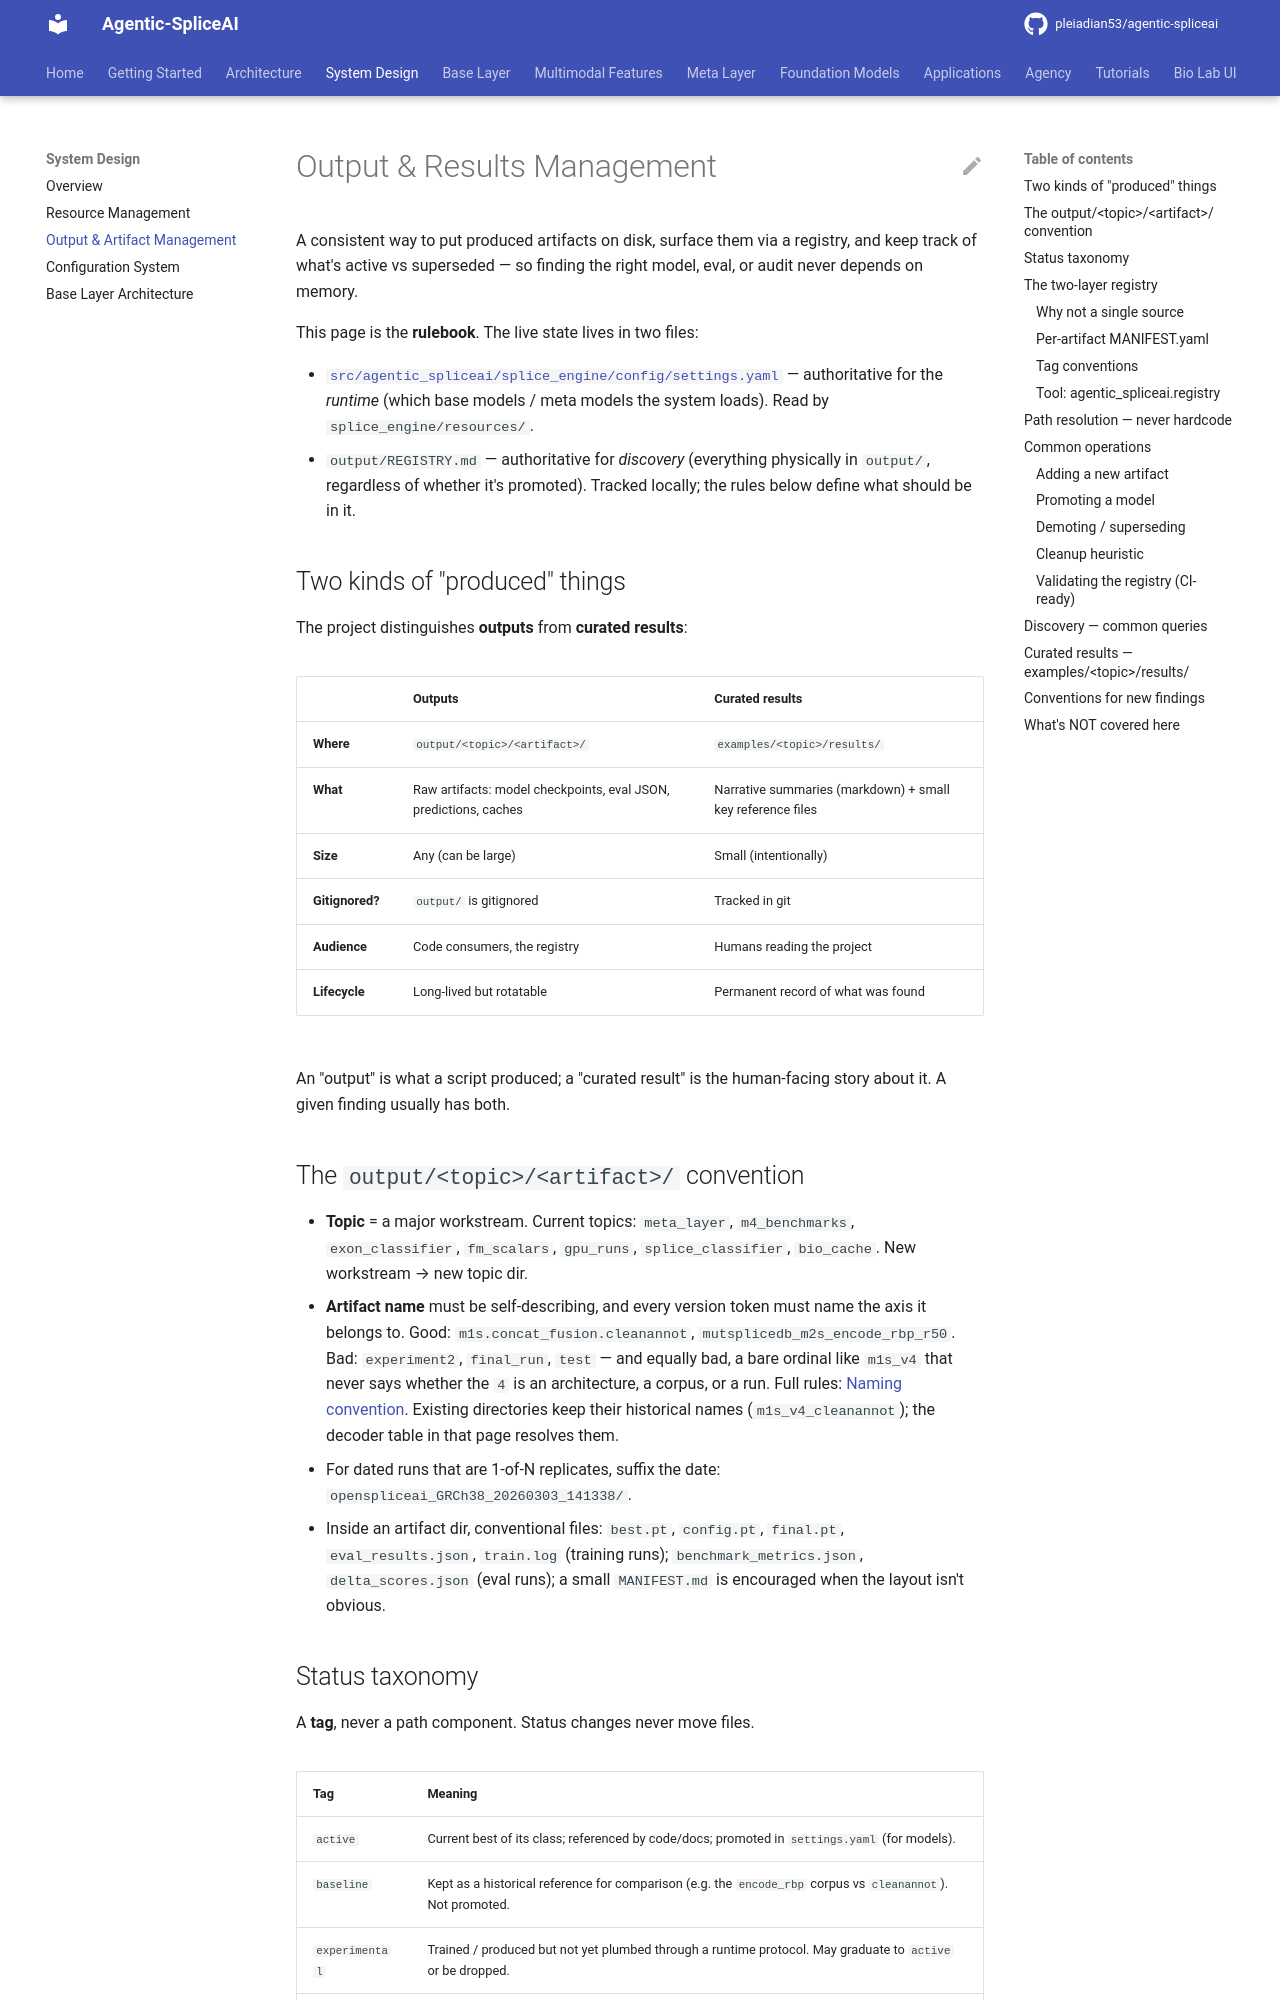

repository: pleiadian53/agentic-spliceai · page: system_design/output_management/index.html · generator: mkdocs

# Output & Results Management

A consistent way to put produced artifacts on disk, surface them via a
registry, and keep track of what's active vs superseded — so finding the
right model, eval, or audit never depends on memory.

This page is the **rulebook**. The live state lives in two files:

- [`src/agentic_spliceai/splice_engine/config/settings.yaml`](https://github.com/pleiadian53/agentic-spliceai/blob/main/src/agentic_spliceai/splice_engine/config/settings.yaml)
  — authoritative for the *runtime* (which base models / meta models the
  system loads). Read by `splice_engine/resources/`.
- `output/REGISTRY.md` — authoritative for *discovery* (everything physically
  in `output/`, regardless of whether it's promoted). Tracked locally; the
  rules below define what should be in it.

## Two kinds of "produced" things

The project distinguishes **outputs** from **curated results**:

| | Outputs | Curated results |
|---|---|---|
| **Where** | `output/<topic>/<artifact>/` | `examples/<topic>/results/` |
| **What** | Raw artifacts: model checkpoints, eval JSON, predictions, caches | Narrative summaries (markdown) + small key reference files |
| **Size** | Any (can be large) | Small (intentionally) |
| **Gitignored?** | `output/` is gitignored | Tracked in git |
| **Audience** | Code consumers, the registry | Humans reading the project |
| **Lifecycle** | Long-lived but rotatable | Permanent record of what was found |

An "output" is what a script produced; a "curated result" is the
human-facing story about it. A given finding usually has both.

## The `output/<topic>/<artifact>/` convention

- **Topic** = a major workstream. Current topics: `meta_layer`,
  `m4_benchmarks`, `exon_classifier`, `fm_scalars`, `gpu_runs`,
  `splice_classifier`, `bio_cache`. New workstream → new topic dir.
- **Artifact name** must be self-describing, and every version token must
  name the axis it belongs to. Good: `m1s.concat_fusion.cleanannot`,
  `mutsplicedb_m2s_encode_rbp_r50`. Bad: `experiment2`, `final_run`, `test` —
  and equally bad, a bare ordinal like `m1s_v4` that never says whether the
  `4` is an architecture, a corpus, or a run.
  Full rules: [Naming convention](../meta_layer/methods/naming_convention.md).
  Existing directories keep their historical names (`m1s_v4_cleanannot`);
  the decoder table in that page resolves them.
- For dated runs that are 1-of-N replicates, suffix the date:
  `openspliceai_GRCh38_20260303_141338/`.
- Inside an artifact dir, conventional files: `best.pt`, `config.pt`,
  `final.pt`, `eval_results.json`, `train.log` (training runs);
  `benchmark_metrics.json`, `delta_scores.json` (eval runs); a small
  `MANIFEST.md` is encouraged when the layout isn't obvious.
